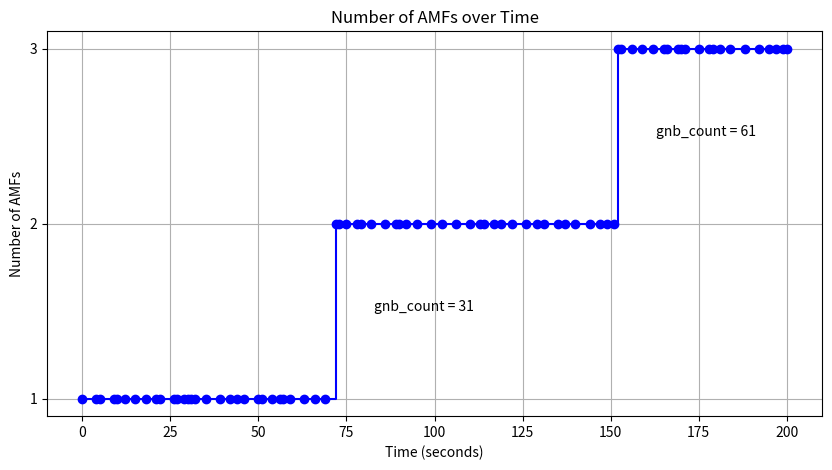

Recreate this plot in Python.
import matplotlib.pyplot as plt

x = [0, 4, 5, 9, 10, 12, 15, 18, 21, 22, 26, 27, 29, 30, 31, 32, 35, 39, 42, 44, 46, 50, 51, 54, 56, 57, 59, 63, 66, 69, 72, 73, 75, 78, 79, 82, 86, 89, 90, 92, 95, 99, 102, 106, 110, 113, 114, 117, 119, 122, 126, 129, 131, 135, 137, 140, 144, 147, 149, 151, 152, 153, 156, 159, 162, 165, 166, 169, 170, 171, 175, 178, 179, 181, 184, 188, 192, 195, 197, 199, 200]
y = [1] * 30 + [2] * 30 + [3] * 21

plt.figure(figsize=(10, 5))
plt.step(x, y, where='post', linestyle='-', color='b', marker='o')
plt.xlabel('Time (seconds)')
plt.ylabel('Number of AMFs')
plt.title('Number of AMFs over Time')
plt.grid(True)
plt.text(177, 2.5, 'gnb_count = 61', horizontalalignment='center')
plt.text(97, 1.5, 'gnb_count = 31', horizontalalignment='center')
plt.yticks([1, 2, 3])
plt.savefig('reactive_amf_time.png')
